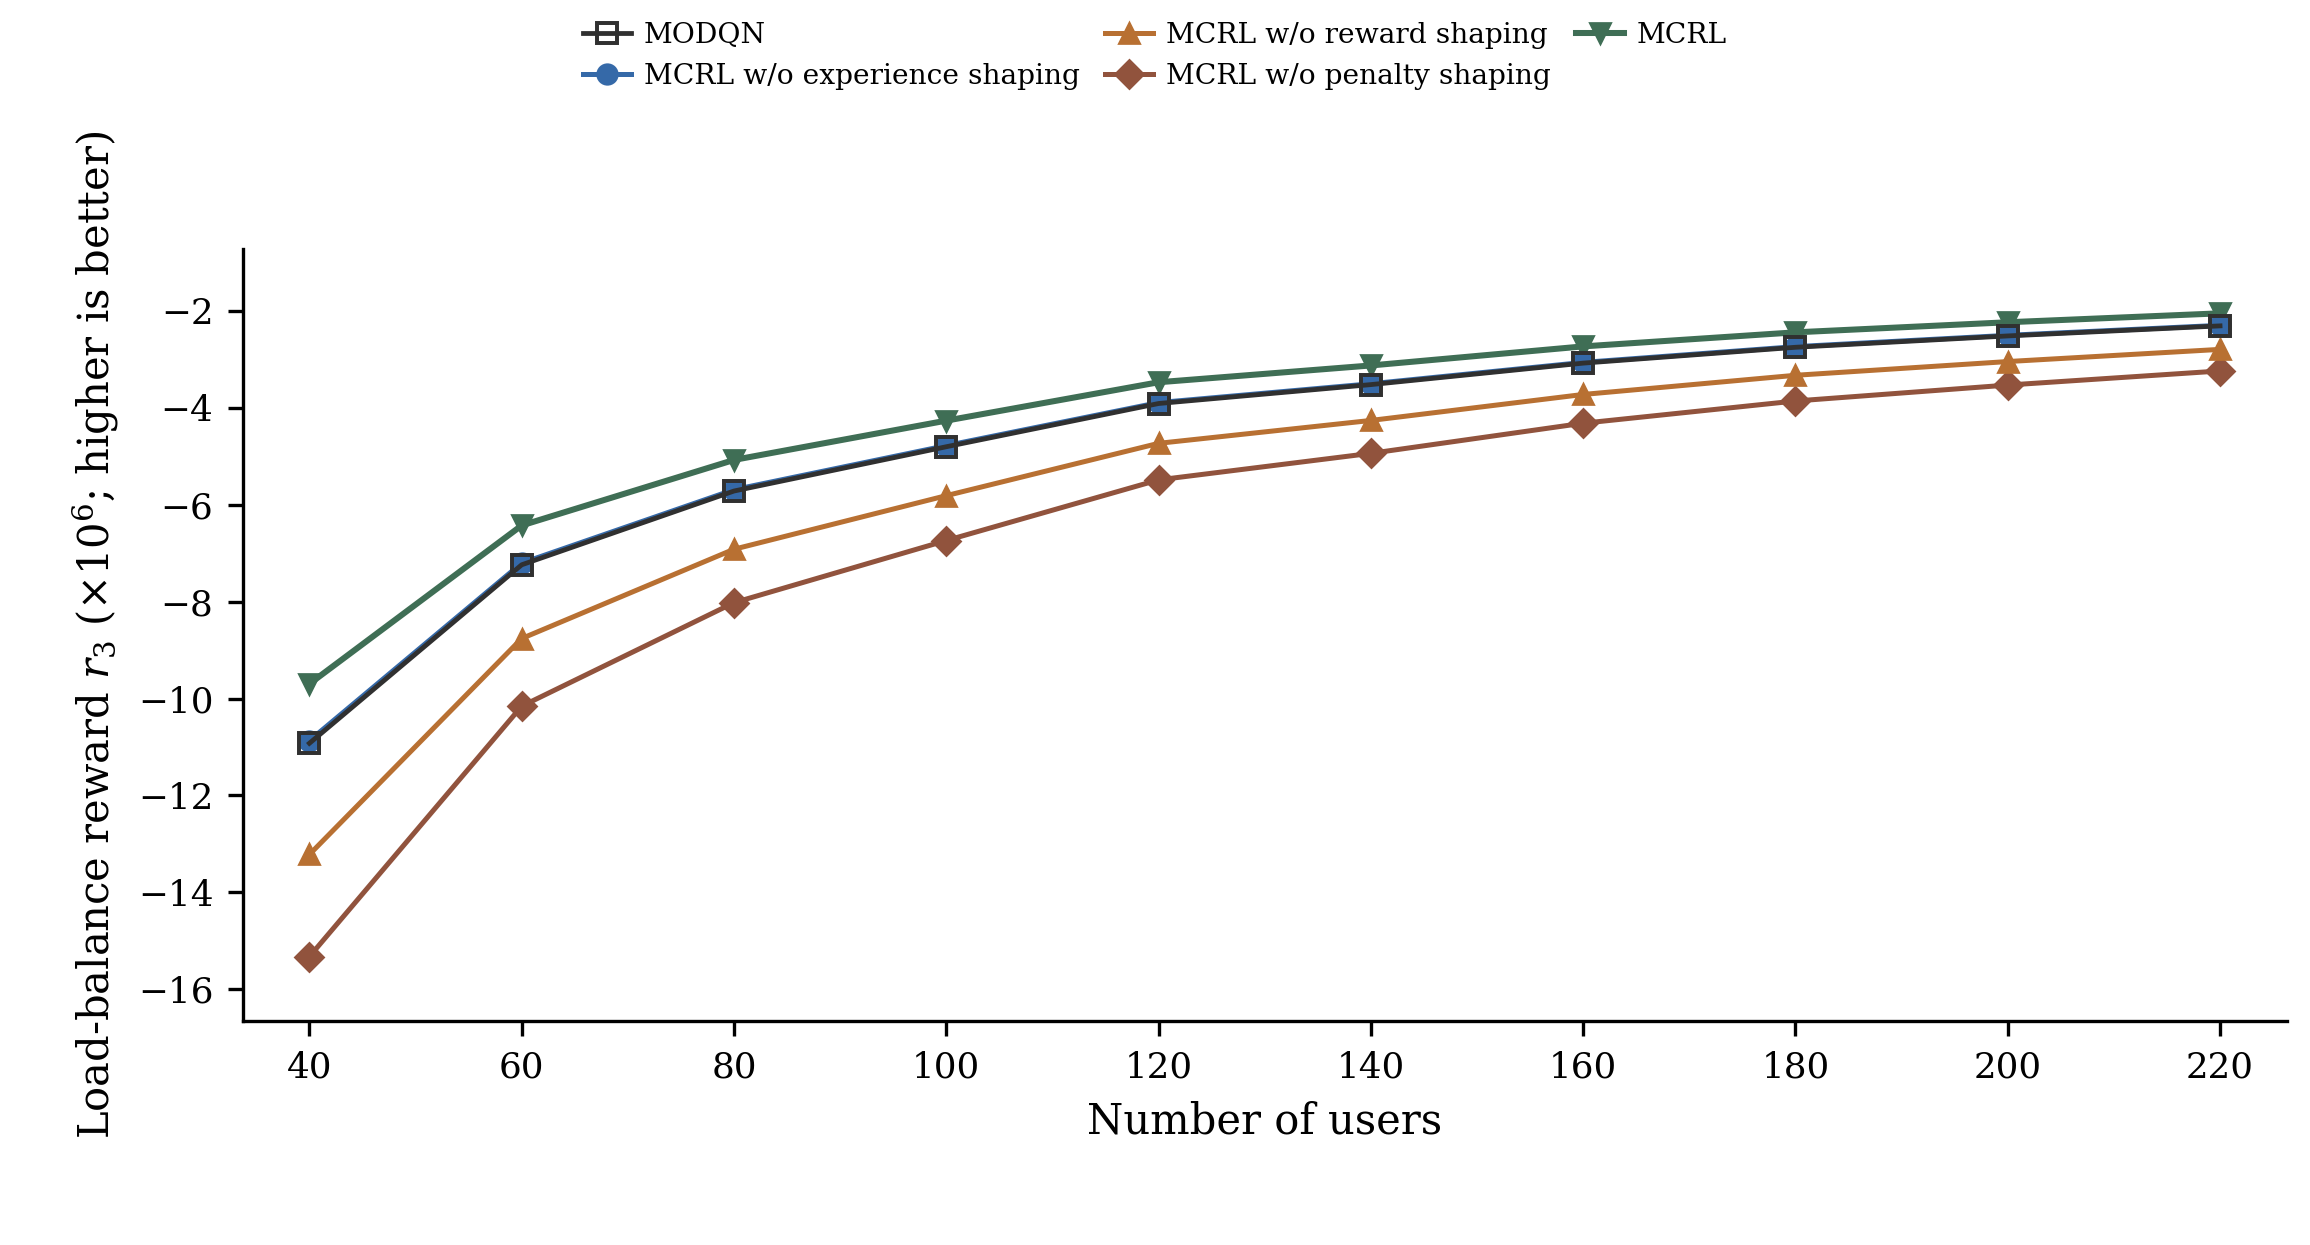

The table this chart was drawn from, first rows:
Number of users, MODQN, MCRL w/o experience shaping, MCRL w/o reward shaping, MCRL w/o penalty shaping, MCRL
40.0, -10.92, -10.87, -13.22, -15.33, -9.697
60.0, -7.239, -7.204, -8.761, -10.16, -6.427
80.0, -5.717, -5.689, -6.918, -8.021, -5.075
100.0, -4.803, -4.779, -5.812, -6.739, -4.264
120.0, -3.91, -3.892, -4.732, -5.487, -3.472
140.0, -3.52, -3.503, -4.26, -4.939, -3.125
160.0, -3.077, -3.062, -3.724, -4.317, -2.732
180.0, -2.75, -2.737, -3.328, -3.858, -2.441
200.0, -2.516, -2.503, -3.044, -3.53, -2.233
220.0, -2.308, -2.297, -2.793, -3.238, -2.049
